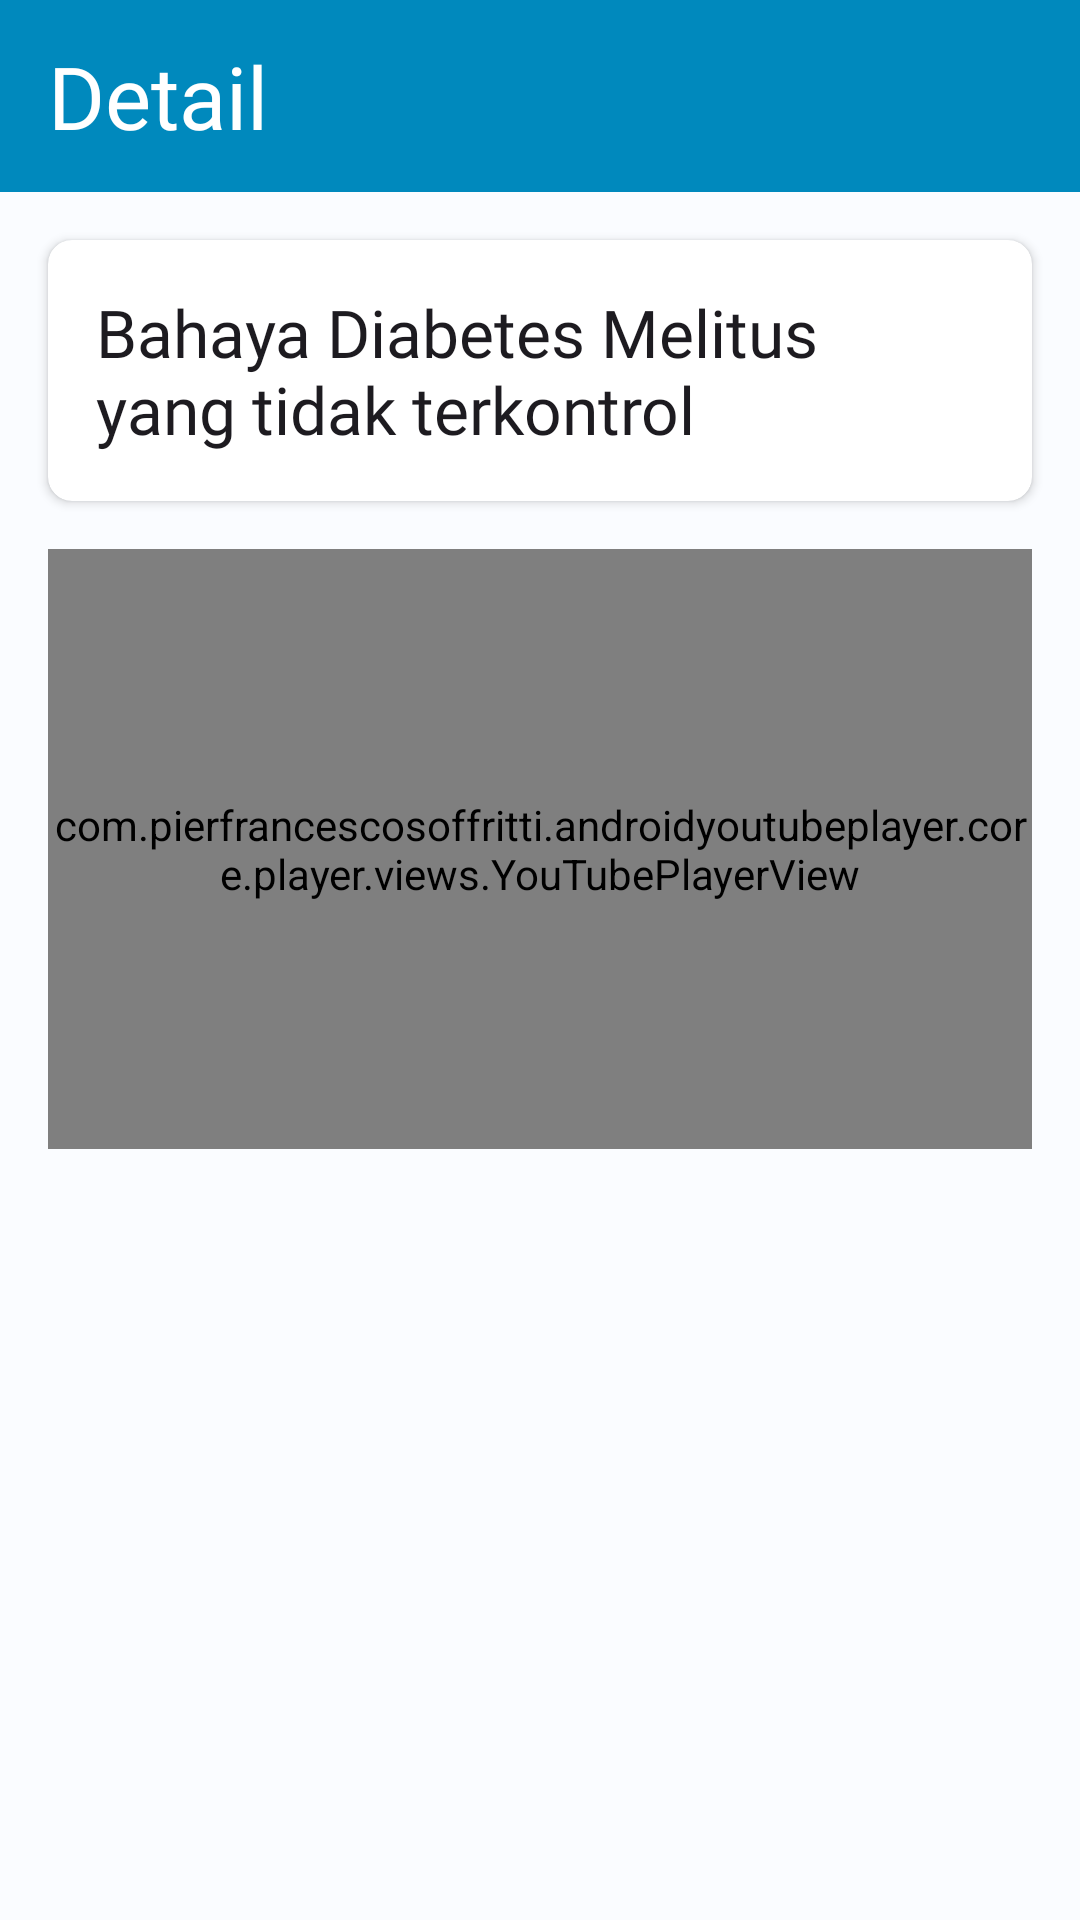

Produce the Android XML layout that renders to this screen, including the resource entries it uses.
<!-- AndroidManifest.xml: application theme Theme.MyApplication -->
<!-- res/layout/fragment_detail_danger_diabetes.xml -->
<?xml version="1.0" encoding="utf-8"?>
<androidx.core.widget.NestedScrollView
    xmlns:android="http://schemas.android.com/apk/res/android"
    xmlns:app="http://schemas.android.com/apk/res-auto"
    xmlns:tools="http://schemas.android.com/tools"
    android:background="@color/background"
    android:layout_width="match_parent"
    android:layout_height="match_parent">

    <androidx.constraintlayout.widget.ConstraintLayout
        android:layout_width="match_parent"
        android:layout_height="wrap_content"
        tools:context=".fragment.education.DetailSignAndSymptomsFragment">

        <com.google.android.material.appbar.AppBarLayout
            android:id="@+id/appBarLayout"
            android:layout_width="match_parent"
            android:layout_height="wrap_content"
            app:layout_constraintEnd_toEndOf="parent"
            app:layout_constraintStart_toStartOf="parent"
            app:layout_constraintTop_toTopOf="parent">

            <com.google.android.material.appbar.MaterialToolbar
                android:id="@+id/toolbar"
                android:layout_width="match_parent"
                android:layout_height="?attr/actionBarSize"
                android:background="@color/blue"
                app:title="@string/detail"
                app:titleTextAppearance="@style/ToolbarTitleText" />

        </com.google.android.material.appbar.AppBarLayout>

        <androidx.cardview.widget.CardView
            android:id="@+id/cardView2"
            android:layout_width="0dp"
            android:layout_height="87dp"
            android:layout_marginHorizontal="16dp"
            android:layout_marginTop="16dp"
            app:cardCornerRadius="8dp"
            app:layout_constraintEnd_toEndOf="parent"
            app:layout_constraintStart_toStartOf="parent"
            app:layout_constraintTop_toBottomOf="@+id/appBarLayout">

            <TextView
                android:layout_width="wrap_content"
                android:layout_height="wrap_content"
                android:layout_gravity="start|center"
                android:layout_marginStart="16dp"
                android:fontFamily="@font/poppins_medium"
                android:text="@string/bahaya_diabetes_melitus_yang_tidak_terkontrol"
                android:textAppearance="@style/TextAppearance.Material3.ActionBar.Title" />

        </androidx.cardview.widget.CardView>

        <com.pierfrancescosoffritti.androidyoutubeplayer.core.player.views.YouTubePlayerView
            android:id="@+id/pv_detail_danger_diabetes"
            android:layout_width="0dp"
            android:layout_height="200dp"
            android:layout_marginHorizontal="16dp"
            android:layout_marginTop="16dp"
            app:layout_constraintEnd_toEndOf="parent"
            app:layout_constraintStart_toStartOf="parent"
            app:layout_constraintTop_toBottomOf="@+id/cardView2" />

        <androidx.cardview.widget.CardView
            android:id="@+id/thumbnail_offline_detail_danger_diabetes"
            android:layout_width="0dp"
            android:layout_height="200dp"
            android:layout_marginHorizontal="16dp"
            android:layout_marginTop="16dp"
            android:visibility="gone"
            app:layout_constraintEnd_toEndOf="parent"
            app:layout_constraintStart_toStartOf="parent"
            app:layout_constraintTop_toBottomOf="@+id/cardView2">

            <TextView
                android:layout_width="wrap_content"
                android:layout_height="wrap_content"
                android:layout_gravity="center"
                android:fontFamily="@font/poppins_medium"
                android:padding="16dp"
                android:text="@string/nyalakan_internet_dan_ketuk_ulang_untuk_memutar_video"
                android:textAlignment="center"
                android:textAppearance="@style/TextAppearance.Material3.BodyLarge" />
        </androidx.cardview.widget.CardView>

        <androidx.recyclerview.widget.RecyclerView
            android:id="@+id/rv_detail_sign_and_symptoms"
            android:layout_width="0dp"
            android:layout_height="match_parent"
            android:layout_marginHorizontal="13dp"
            android:layout_marginVertical="10dp"
            app:layout_constraintBottom_toBottomOf="parent"
            app:layout_constraintEnd_toEndOf="parent"
            app:layout_constraintStart_toStartOf="parent"
            app:layout_constraintTop_toBottomOf="@+id/guideline7" />

        <androidx.constraintlayout.widget.Guideline
            android:id="@+id/guideline7"
            android:layout_width="wrap_content"
            android:layout_height="wrap_content"
            android:orientation="horizontal"
            app:layout_constraintGuide_begin="383dp" />
    </androidx.constraintlayout.widget.ConstraintLayout>
</androidx.core.widget.NestedScrollView>
<!-- resources referenced by this layout -->
<resources>
  <color name="background">#FAFCFF</color>
  <color name="blue">#0089BD</color>
  <string name="bahaya_diabetes_melitus_yang_tidak_terkontrol">Bahaya Diabetes Melitus\nyang tidak terkontrol</string>
  <string name="detail">Detail</string>
  <string name="nyalakan_internet_dan_ketuk_ulang_untuk_memutar_video">Nyalakan Internet dan ketuk ulang untuk memutar video!</string>
  <style name="ToolbarTitleText" parent="TextAppearance.Widget.AppCompat.Toolbar.Title">
          <item name="android:forceDarkAllowed" tools:targetApi="q">false</item>
          <item name="android:fontFamily">@font/poppins_medium</item>
          <item name="android:textSize">29sp</item>
          <item name="android:textColor">@color/white</item>
      </style>
  <style name="Theme.MyApplication" parent="Base.Theme.MyApplication">
          <item name="android:statusBarColor">@color/background</item>
          <item name="android:windowLightStatusBar">true</item>
      </style>
  <color name="white">#FFFFFFFF</color>
  <style name="Base.Theme.MyApplication" parent="Theme.Material3.DayNight.NoActionBar">
          
          
          <item name="android:forceDarkAllowed" tools:targetApi="q">false</item>
      </style>
</resources>
